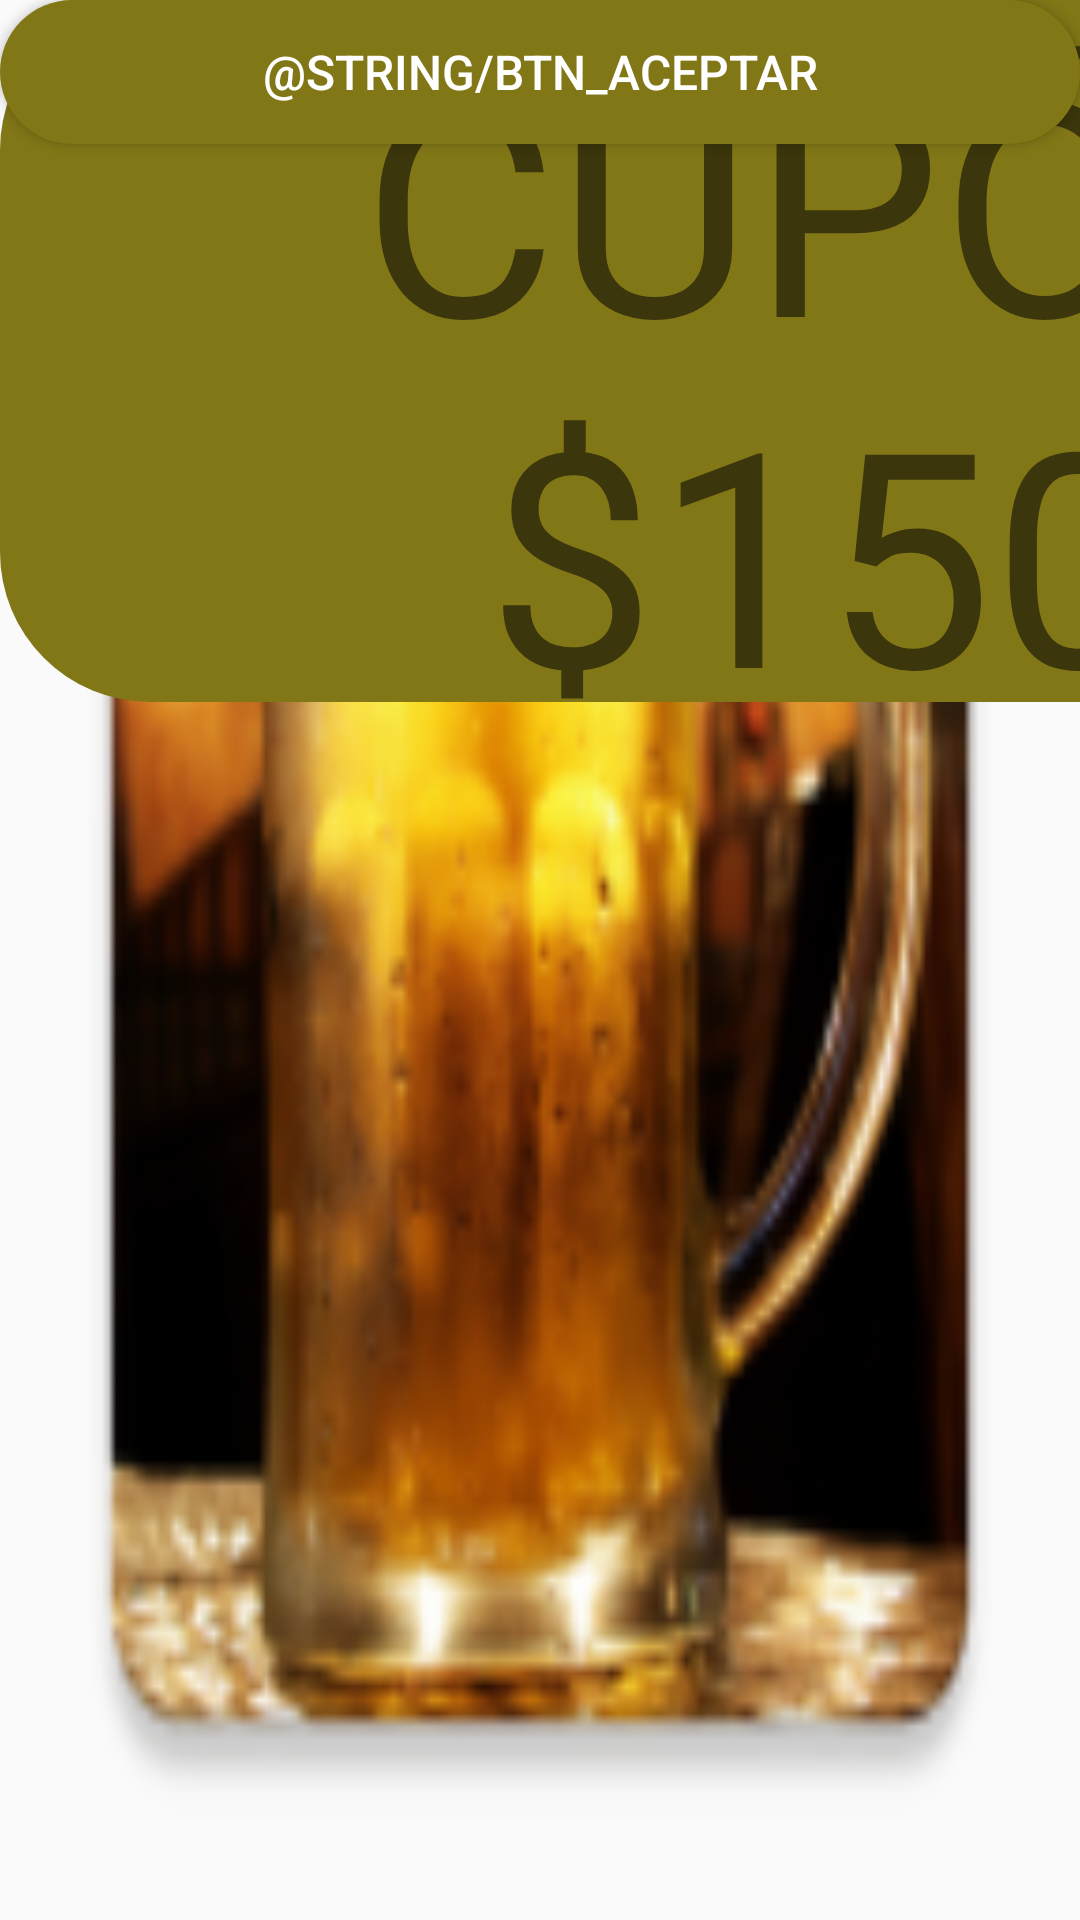

Layout XML and referenced resources for this Android screen:
<!-- AndroidManifest.xml: application theme AppTheme -->
<!-- res/layout/activity_cupon.xml -->
<?xml version="1.0" encoding="utf-8"?>
<androidx.constraintlayout.widget.ConstraintLayout xmlns:android="http://schemas.android.com/apk/res/android"
    xmlns:app="http://schemas.android.com/apk/res-auto"
    xmlns:tools="http://schemas.android.com/tools"
    android:layout_width="match_parent"
    android:layout_height="match_parent"
    android:background="@mipmap/tarro"
    tools:context=".Cupon">


    <Button
        android:id="@+id/btn_aceptarcuenta3"
        android:layout_width="match_parent"
        android:layout_height="wrap_content"
        android:background="@drawable/btn_fondo_color"
        android:elevation="5dp"
        android:onClick="Iniciar"
        android:text="@string/btn_aceptar"
        android:textColor="#fff"
        android:textSize="16sp"
        tools:layout_editor_absoluteX="16dp"
        tools:layout_editor_absoluteY="347dp"></Button>

    <TextView
        android:id="@+id/textView6"
        android:layout_width="318dp"
        android:layout_height="70dp"
        android:background="@drawable/btn_redondeado_blanco"
        android:text="Sólo aplica en cervezas light"
        android:textAlignment="center"
        android:textSize="30sp"
        tools:layout_editor_absoluteX="206dp"
        tools:layout_editor_absoluteY="265dp" />

    <TextView
        android:id="@+id/textView4"
        android:layout_width="574dp"
        android:layout_height="234dp"
        android:background="@drawable/btn_fondo_color"
        android:text="CUPÓN $150 "
        android:textAlignment="center"
        android:textSize="100sp"
        tools:layout_editor_absoluteX="78dp"
        tools:layout_editor_absoluteY="16dp" />
</androidx.constraintlayout.widget.ConstraintLayout>
<!-- resources referenced by this layout -->
<resources>
  <!-- drawable btn_fondo_color (drawable) -->
  <?xml version="1.0" encoding="utf-8"?>
  <shape android:shape="rectangle" xmlns:android="http://schemas.android.com/apk/res/android">
      <solid android:color= "#827717"
          android:width="1dp"></solid>
      <corners android:radius="50dp"></corners>
  </shape>
  <!-- drawable btn_redondeado_blanco (drawable) -->
  <?xml version="1.0" encoding="utf-8"?>
  <shape android:shape="rectangle" xmlns:android="http://schemas.android.com/apk/res/android">
      <solid android:color="@color/write"></solid>
      <corners android:radius="50dp"></corners>
  </shape>
  <!-- mipmap tarro: png bitmap (mipmap-hdpi, 11380 bytes) -->
  <string name="btn_aceptar">Accept</string>
  <style name="AppTheme" parent="Theme.AppCompat.Light.DarkActionBar">
          
          <item name="colorPrimary">@color/colorPrimary</item>
          <item name="colorPrimaryDark">@color/colorPrimaryDark</item>
          <item name="colorAccent">@color/colorAccent</item>
      </style>
  <color name="write">#fff</color>
  <color name="colorPrimary">#3F51B5</color>
  <color name="colorPrimaryDark">#0f97a1</color>
  <color name="colorAccent">#FF4081</color>
</resources>
